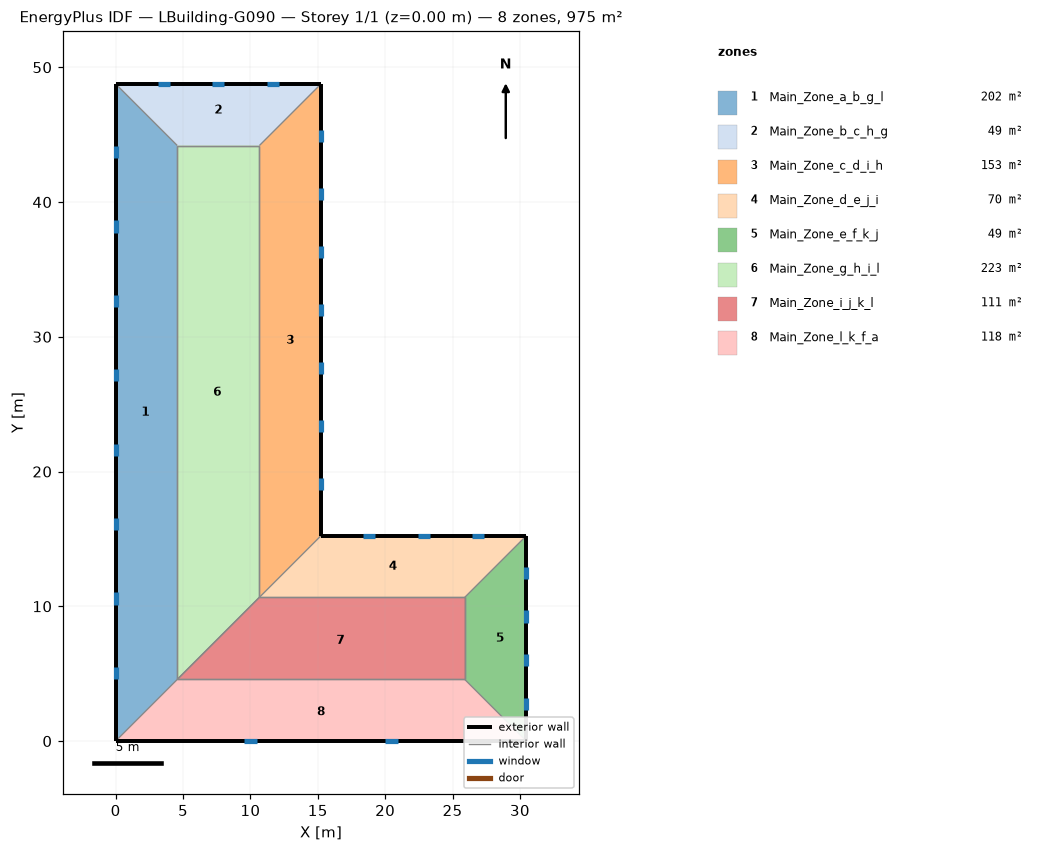
=== STOREY PLAN SPEC (per zone: floor XY polygon, exterior-wall plan segments, windows/doors) ===
zone 1: Main_Zone_a_b_g_l  (202.0 m²)
  floor: (0.00, 0.00) (0.00, 48.77) (4.57, 44.19) (4.57, 4.57)
  exterior wall: (0.00, 48.77) – (0.00, 0.00)  [48.8 m]
    window: (0.00, 5.52) – (0.00, 4.61)  [1.4 m²]
    window: (0.00, 11.04) – (0.00, 10.13)  [1.4 m²]
    window: (0.00, 16.56) – (0.00, 15.65)  [1.4 m²]
    window: (0.00, 22.08) – (0.00, 21.17)  [1.4 m²]
    window: (0.00, 27.60) – (0.00, 26.69)  [1.4 m²]
    window: (0.00, 33.12) – (0.00, 32.21)  [1.4 m²]
    window: (0.00, 38.64) – (0.00, 37.73)  [1.4 m²]
    window: (0.00, 44.16) – (0.00, 43.25)  [1.4 m²]
  interior walls: 2
zone 2: Main_Zone_b_c_h_g  (48.8 m²)
  floor: (0.00, 48.77) (15.24, 48.77) (10.67, 44.19) (4.57, 44.19)
  exterior wall: (15.24, 48.77) – (0.00, 48.77)  [15.2 m]
    window: (4.04, 48.77) – (3.12, 48.77)  [1.4 m²]
    window: (8.08, 48.77) – (7.16, 48.77)  [1.4 m²]
    window: (12.12, 48.77) – (11.20, 48.77)  [1.4 m²]
  interior walls: 2
zone 3: Main_Zone_c_d_i_h  (153.3 m²)
  floor: (15.24, 48.77) (15.24, 15.24) (10.67, 10.67) (10.67, 44.19)
  exterior wall: (15.24, 15.24) – (15.24, 48.77)  [33.5 m]
    window: (15.24, 44.46) – (15.24, 45.37)  [1.4 m²]
    window: (15.24, 40.16) – (15.24, 41.07)  [1.4 m²]
    window: (15.24, 35.85) – (15.24, 36.76)  [1.4 m²]
    window: (15.24, 31.55) – (15.24, 32.46)  [1.4 m²]
    window: (15.24, 27.24) – (15.24, 28.15)  [1.4 m²]
    window: (15.24, 22.94) – (15.24, 23.85)  [1.4 m²]
    window: (15.24, 18.63) – (15.24, 19.54)  [1.4 m²]
  interior walls: 2
zone 4: Main_Zone_d_e_j_i  (69.7 m²)
  floor: (15.24, 15.24) (30.48, 15.24) (25.91, 10.67) (10.67, 10.67)
  exterior wall: (30.48, 15.24) – (15.24, 15.24)  [15.2 m]
    window: (19.28, 15.24) – (18.36, 15.24)  [1.4 m²]
    window: (23.32, 15.24) – (22.40, 15.24)  [1.4 m²]
    window: (27.35, 15.24) – (26.44, 15.24)  [1.4 m²]
  interior walls: 2
zone 5: Main_Zone_e_f_k_j  (48.8 m²)
  floor: (30.48, 15.24) (30.48, 0.00) (25.91, 4.57) (25.91, 10.67)
  exterior wall: (30.48, 0.00) – (30.48, 15.24)  [15.2 m]
    window: (30.48, 12.01) – (30.48, 12.92)  [1.4 m²]
    window: (30.48, 8.78) – (30.48, 9.69)  [1.4 m²]
    window: (30.48, 5.55) – (30.48, 6.46)  [1.4 m²]
    window: (30.48, 2.32) – (30.48, 3.23)  [1.4 m²]
  interior walls: 2
zone 6: Main_Zone_g_h_i_l  (222.9 m²)
  floor: (4.57, 44.19) (10.67, 44.19) (10.67, 10.67) (4.57, 4.57)
  interior walls: 4
zone 7: Main_Zone_i_j_k_l  (111.5 m²)
  floor: (10.67, 10.67) (25.91, 10.67) (25.91, 4.57) (4.57, 4.57)
  interior walls: 4
zone 8: Main_Zone_l_k_f_a  (118.4 m²)
  floor: (4.57, 4.57) (25.91, 4.57) (30.48, 0.00) (0.00, 0.00)
  exterior wall: (0.00, 0.00) – (30.48, 0.00)  [30.5 m]
    window: (20.01, 0.00) – (20.93, 0.00)  [1.4 m²]
    window: (9.55, 0.00) – (10.46, 0.00)  [1.4 m²]
  interior walls: 2

=== DERIVED (storey summary) ===
Building: LBuilding-G090
Storey: 1 of 1  (floor level z = 0.00 m)
Storey gross floor area: 975.4 m²
Zones on this storey: 8
  - Main_Zone_a_b_g_l: floor 202.0 m²; exterior wall 48.8 m (148.6 m²); 8 window(s) 11.1 m²; WWR 7.5%
  - Main_Zone_b_c_h_g: floor 48.8 m²; exterior wall 15.2 m (46.4 m²); 3 window(s) 4.2 m²; WWR 9.0%
  - Main_Zone_c_d_i_h: floor 153.3 m²; exterior wall 33.5 m (102.2 m²); 7 window(s) 9.8 m²; WWR 9.5%
  - Main_Zone_d_e_j_i: floor 69.7 m²; exterior wall 15.2 m (46.4 m²); 3 window(s) 4.2 m²; WWR 9.0%
  - Main_Zone_e_f_k_j: floor 48.8 m²; exterior wall 15.2 m (46.4 m²); 4 window(s) 5.6 m²; WWR 12.0%
  - Main_Zone_g_h_i_l: floor 222.9 m²
  - Main_Zone_i_j_k_l: floor 111.5 m²
  - Main_Zone_l_k_f_a: floor 118.4 m²; exterior wall 30.5 m (92.9 m²); 2 window(s) 2.8 m²; WWR 3.0%
Zone adjacency (shared interzone walls):
  - Main_Zone_a_b_g_l ↔ Main_Zone_g_h_i_l
  - Main_Zone_b_c_h_g ↔ Main_Zone_g_h_i_l
  - Main_Zone_c_d_i_h ↔ Main_Zone_g_h_i_l
  - Main_Zone_d_e_j_i ↔ Main_Zone_i_j_k_l
  - Main_Zone_e_f_k_j ↔ Main_Zone_i_j_k_l
  - Main_Zone_g_h_i_l ↔ Main_Zone_i_j_k_l
  - Main_Zone_i_j_k_l ↔ Main_Zone_l_k_f_a